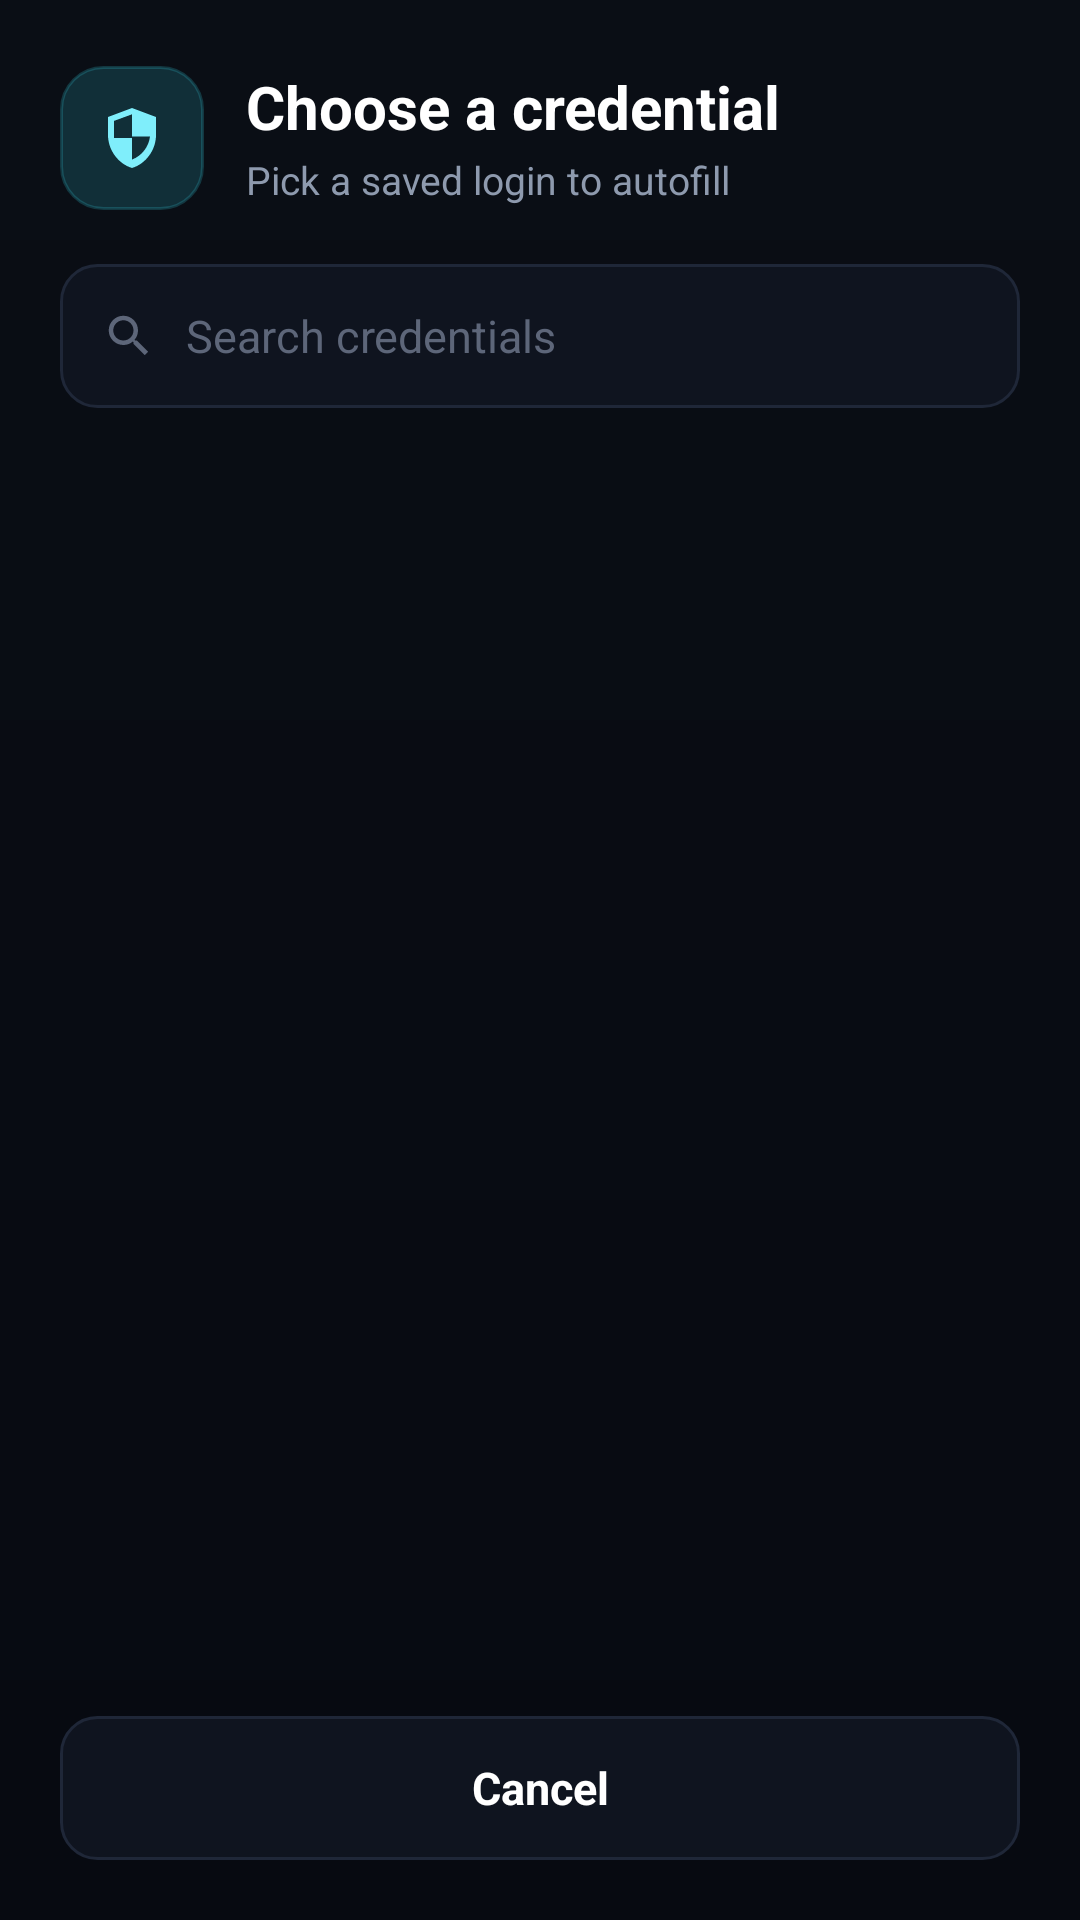

Reconstruct the res/layout file that produces this screen, plus the resources it refers to.
<!-- AndroidManifest.xml: application theme AppTheme -->
<!-- res/layout/autofill_fill_activity.xml -->
<?xml version="1.0" encoding="utf-8"?>
<androidx.constraintlayout.widget.ConstraintLayout
    xmlns:android="http://schemas.android.com/apk/res/android"
    xmlns:app="http://schemas.android.com/apk/res-auto"
    android:layout_width="match_parent"
    android:layout_height="match_parent"
    android:background="@drawable/autofill_bg"
    android:fitsSystemWindows="true">

    

    <FrameLayout
        android:id="@+id/autofill_icon_wrap"
        android:layout_width="48dp"
        android:layout_height="48dp"
        android:background="@drawable/autofill_icon_bg"
        android:layout_marginStart="20dp"
        android:layout_marginTop="22dp"
        app:layout_constraintStart_toStartOf="parent"
        app:layout_constraintTop_toTopOf="parent">
        <ImageView
            android:layout_width="24dp"
            android:layout_height="24dp"
            android:layout_gravity="center"
            android:src="@drawable/ic_autofill_vault"
            android:contentDescription="@string/autofill_pick_title" />
    </FrameLayout>

    <TextView
        android:id="@+id/autofill_title"
        android:layout_width="0dp"
        android:layout_height="wrap_content"
        android:layout_marginStart="14dp"
        android:layout_marginEnd="20dp"
        android:textSize="20sp"
        android:textStyle="bold"
        android:textColor="@color/iv_text_primary"
        android:text="@string/autofill_pick_title"
        app:layout_constraintStart_toEndOf="@id/autofill_icon_wrap"
        app:layout_constraintTop_toTopOf="@id/autofill_icon_wrap"
        app:layout_constraintEnd_toEndOf="parent" />

    <TextView
        android:id="@+id/autofill_subtitle"
        android:layout_width="0dp"
        android:layout_height="wrap_content"
        android:layout_marginTop="2dp"
        android:textSize="13sp"
        android:textColor="@color/iv_text_secondary"
        android:text="@string/autofill_pick_subtitle_generic"
        app:layout_constraintStart_toStartOf="@id/autofill_title"
        app:layout_constraintEnd_toEndOf="@id/autofill_title"
        app:layout_constraintTop_toBottomOf="@id/autofill_title" />

    

    <FrameLayout
        android:id="@+id/autofill_search_wrap"
        android:layout_width="0dp"
        android:layout_height="48dp"
        android:layout_marginStart="20dp"
        android:layout_marginEnd="20dp"
        android:layout_marginTop="18dp"
        android:background="@drawable/autofill_search_bg"
        app:layout_constraintStart_toStartOf="parent"
        app:layout_constraintEnd_toEndOf="parent"
        app:layout_constraintTop_toBottomOf="@id/autofill_icon_wrap">

        <ImageView
            android:id="@+id/autofill_search_icon"
            android:layout_width="18dp"
            android:layout_height="18dp"
            android:layout_gravity="start|center_vertical"
            android:layout_marginStart="14dp"
            android:src="@drawable/ic_autofill_search"
            android:contentDescription="@string/autofill_search_hint" />

        <EditText
            android:id="@+id/autofill_search"
            android:layout_width="match_parent"
            android:layout_height="match_parent"
            android:paddingStart="42dp"
            android:paddingEnd="14dp"
            android:background="@android:color/transparent"
            android:textColor="@color/iv_text_primary"
            android:textColorHint="@color/iv_text_dim"
            android:textCursorDrawable="@null"
            android:hint="@string/autofill_search_hint"
            android:imeOptions="actionSearch"
            android:inputType="text"
            android:singleLine="true"
            android:textSize="15sp" />
    </FrameLayout>

    

    <androidx.recyclerview.widget.RecyclerView
        android:id="@+id/autofill_list"
        android:layout_width="match_parent"
        android:layout_height="0dp"
        android:paddingTop="14dp"
        android:paddingBottom="14dp"
        android:clipToPadding="false"
        android:overScrollMode="never"
        app:layout_constraintTop_toBottomOf="@id/autofill_search_wrap"
        app:layout_constraintBottom_toTopOf="@id/autofill_cancel" />

    <TextView
        android:id="@+id/autofill_empty"
        android:layout_width="wrap_content"
        android:layout_height="wrap_content"
        android:textColor="@color/iv_text_secondary"
        android:textSize="14sp"
        android:visibility="gone"
        android:text="@string/autofill_empty"
        app:layout_constraintTop_toTopOf="@id/autofill_list"
        app:layout_constraintBottom_toBottomOf="@id/autofill_list"
        app:layout_constraintStart_toStartOf="parent"
        app:layout_constraintEnd_toEndOf="parent" />

    

    <TextView
        android:id="@+id/autofill_cancel"
        android:layout_width="match_parent"
        android:layout_height="48dp"
        android:layout_marginStart="20dp"
        android:layout_marginEnd="20dp"
        android:layout_marginBottom="20dp"
        android:gravity="center"
        android:background="@drawable/autofill_cancel_bg"
        android:textColor="@color/iv_text_primary"
        android:textSize="15sp"
        android:textStyle="bold"
        android:text="@string/autofill_cancel"
        app:layout_constraintStart_toStartOf="parent"
        app:layout_constraintEnd_toEndOf="parent"
        app:layout_constraintBottom_toBottomOf="parent" />

</androidx.constraintlayout.widget.ConstraintLayout>
<!-- resources referenced by this layout -->
<resources>
  <color name="iv_text_dim">#5D6679</color>
  <color name="iv_text_primary">#FFFFFF</color>
  <color name="iv_text_secondary">#8E9AAE</color>
  <!-- drawable autofill_bg (drawable) -->
  <?xml version="1.0" encoding="utf-8"?>
  <shape xmlns:android="http://schemas.android.com/apk/res/android"
         android:shape="rectangle">
      <gradient
          android:type="linear"
          android:angle="270"
          android:startColor="@color/iv_bg_top"
          android:endColor="@color/iv_bg_bottom" />
  </shape>
  <!-- drawable autofill_icon_bg (drawable) -->
  <?xml version="1.0" encoding="utf-8"?>
  <shape xmlns:android="http://schemas.android.com/apk/res/android"
         android:shape="rectangle">
      <solid android:color="@color/iv_accent_overlay_18" />
      <stroke android:width="1dp" android:color="@color/iv_accent_overlay_22" />
      <corners android:radius="14dp" />
  </shape>
  <!-- drawable autofill_search_bg (drawable) -->
  <?xml version="1.0" encoding="utf-8"?>
  <shape xmlns:android="http://schemas.android.com/apk/res/android"
         android:shape="rectangle">
      <solid android:color="@color/iv_surface" />
      <stroke android:width="1dp" android:color="@color/iv_border" />
      <corners android:radius="12dp" />
  </shape>
  <!-- drawable ic_autofill_search (drawable) -->
  <?xml version="1.0" encoding="utf-8"?>
  <vector xmlns:android="http://schemas.android.com/apk/res/android"
          android:width="18dp"
          android:height="18dp"
          android:viewportWidth="24"
          android:viewportHeight="24"
          android:tint="@color/iv_text_dim">
      <path
          android:fillColor="#FFFFFFFF"
          android:pathData="M15.5,14h-0.79l-0.28,-0.27C15.41,12.59 16,11.11 16,9.5C16,5.91 13.09,3 9.5,3S3,5.91 3,9.5S5.91,16 9.5,16c1.61,0 3.09,-0.59 4.23,-1.57l0.27,0.28v0.79l5,4.99L20.49,19L15.5,14zM9.5,14C7.01,14 5,11.99 5,9.5S7.01,5 9.5,5S14,7.01 14,9.5S11.99,14 9.5,14z" />
  </vector>
  <!-- drawable ic_autofill_vault (drawable) -->
  <?xml version="1.0" encoding="utf-8"?>
  <vector xmlns:android="http://schemas.android.com/apk/res/android"
          android:width="24dp"
          android:height="24dp"
          android:viewportWidth="24"
          android:viewportHeight="24"
          android:tint="@color/iv_accent_soft">
      <path
          android:fillColor="#FFFFFFFF"
          android:pathData="M12,2L4,5v6c0,5 3.4,9.6 8,11c4.6,-1.4 8,-6 8,-11V5L12,2zM12,11.5h6c-0.4,3.3 -2.6,6.4 -6,7.7V12H6V6.3l6,-2.2v7.4z" />
  </vector>
  <string name="autofill_cancel">Cancel</string>
  <string name="autofill_empty">No saved credentials</string>
  <string name="autofill_pick_subtitle_generic">Pick a saved login to autofill</string>
  <string name="autofill_pick_title">Choose a credential</string>
  <string name="autofill_search_hint">Search credentials</string>
  <style name="AppTheme" parent="Theme.AppCompat.Light.DarkActionBar">
          
          <item name="colorPrimary">@color/colorPrimary</item>
          <item name="colorPrimaryDark">@color/colorPrimaryDark</item>
          <item name="colorAccent">@color/colorAccent</item>
      </style>
  <color name="iv_bg_top">#0A0E15</color>
  <color name="iv_bg_bottom">#070A11</color>
  <color name="iv_surface_raised">#161C2A</color>
  <color name="iv_border">#1F2738</color>
  <color name="iv_surface">#0F141F</color>
  <color name="iv_accent_overlay_18">#2E35C7D9</color>
  <color name="iv_accent_overlay_22">#3835C7D9</color>
  <color name="iv_accent_soft">#7FEEFB</color>
  <!-- not gathered from this repository: default colours our renderer supplied (Android Studio template values) -->
  <color name="colorPrimary">#FF6200EE</color>
  <color name="colorPrimaryDark">#FF3700B3</color>
  <color name="colorAccent">#FF03DAC5</color>
</resources>
